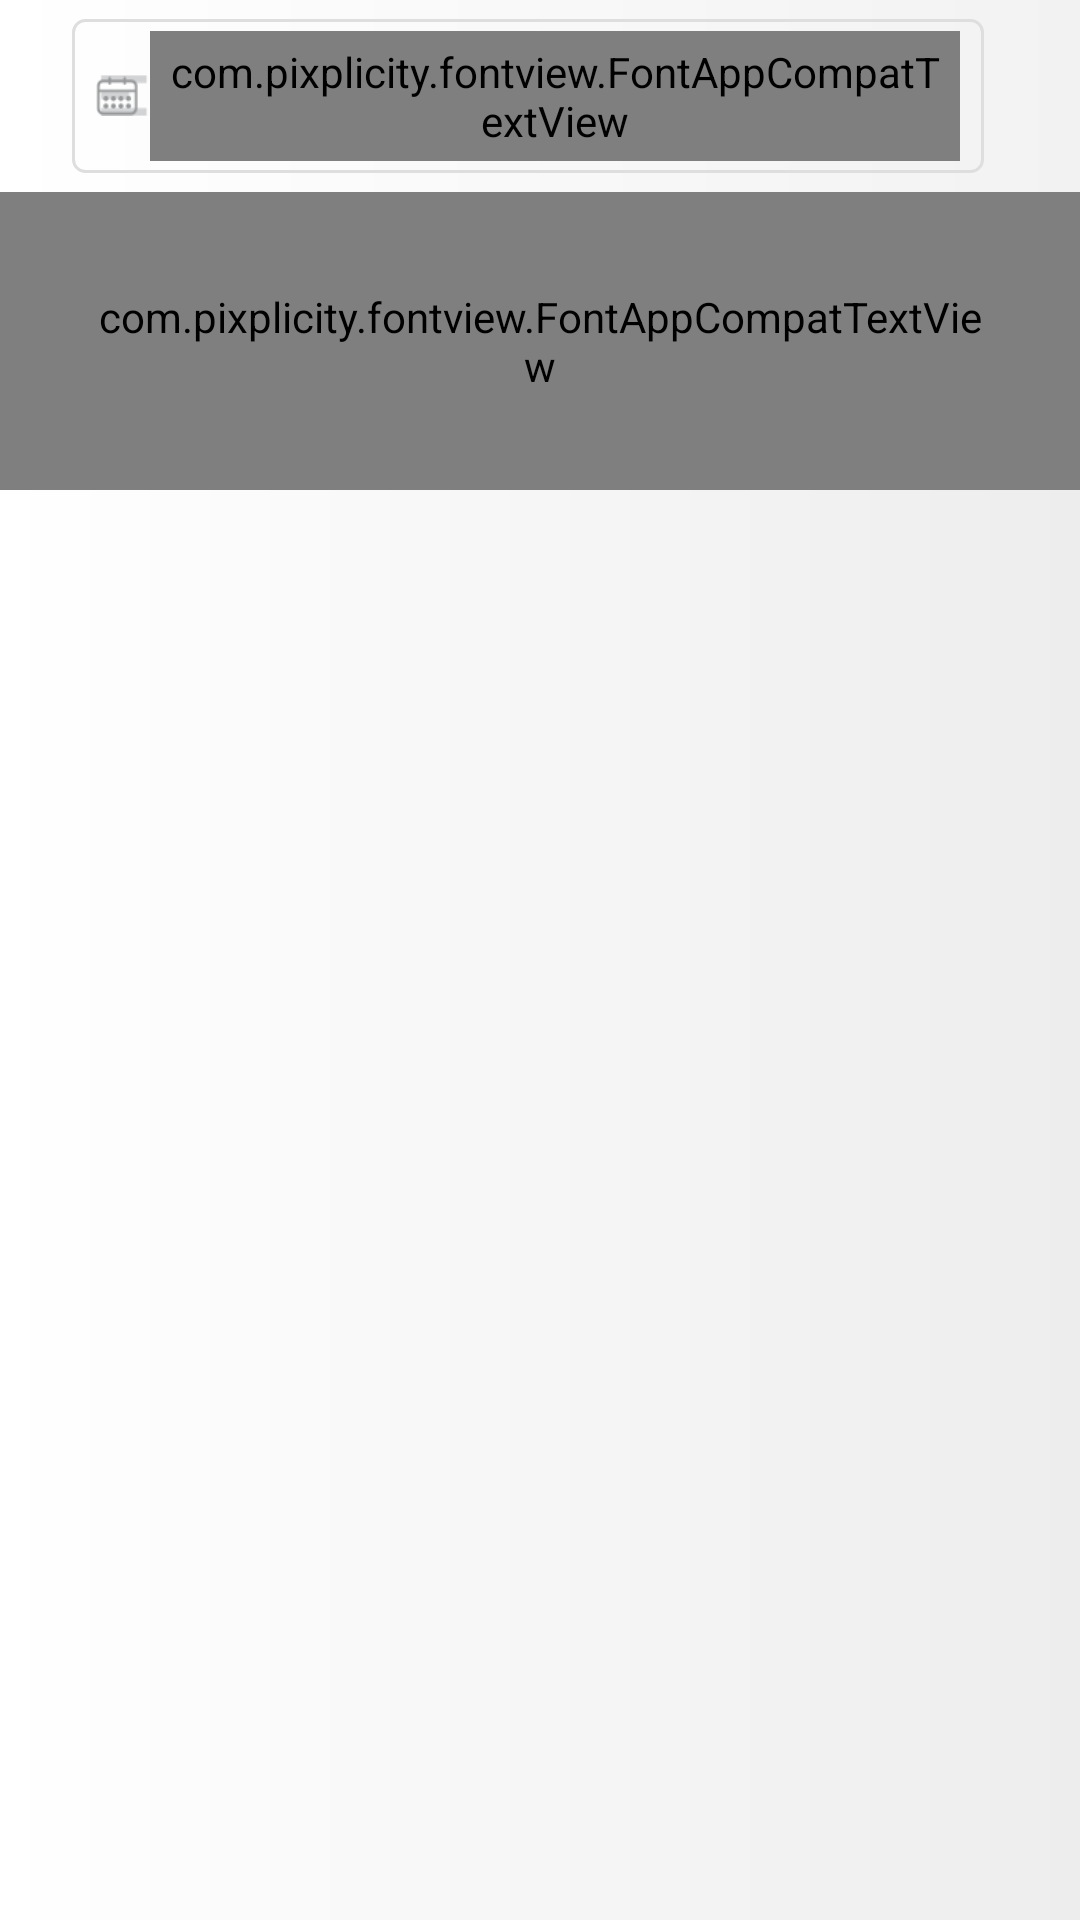

Layout XML and referenced resources for this Android screen:
<!-- AndroidManifest.xml: application theme AppTheme -->
<!-- res/layout/test.xml -->
<android.support.design.widget.CoordinatorLayout xmlns:android="http://schemas.android.com/apk/res/android"
    xmlns:app="http://schemas.android.com/apk/res-auto"
    xmlns:tools="http://schemas.android.com/tools"
    android:id="@+id/CoordinatorLayout01"
    android:layout_width="match_parent"
    android:layout_height="match_parent"
    android:fitsSystemWindows="true">

    <android.support.design.widget.AppBarLayout
        android:id="@+id/app_bar"
        android:layout_width="match_parent"
        android:layout_height="64dp"
        android:background="@drawable/gradient_main"
        android:elevation="0dp"
        app:elevation="0dp">

        <LinearLayout
            android:layout_width="match_parent"
            android:layout_height="match_parent"
            android:elevation="0dp"
            android:orientation="horizontal"
            app:layout_scrollFlags="enterAlways">

            <RelativeLayout
                android:layout_width="match_parent"
                android:layout_height="match_parent"
                android:layout_marginLeft="24dp"
                android:layout_marginRight="24dp">

                <ImageView
                    android:layout_width="35dp"
                    android:layout_height="35dp"
                    android:layout_centerVertical="true"
                    android:src="@drawable/ic_drawer" />

                <LinearLayout
                    android:id="@+id/btn_calender"
                    android:layout_width="wrap_content"
                    android:layout_height="wrap_content"
                    android:layout_alignParentRight="true"
                    android:layout_centerVertical="true"
                    android:layout_marginRight="8dp"
                    android:background="@drawable/border"
                    android:orientation="horizontal">

                    <ImageView
                        android:layout_width="14dp"
                        android:layout_height="14dp"
                        android:layout_gravity="center"
                        android:layout_marginRight="4dp"
                        android:src="@drawable/ic_cal" />

                    <com.pixplicity.fontview.FontAppCompatTextView
                        android:layout_width="wrap_content"
                        android:layout_height="wrap_content"
                        android:padding="4dp"
                        android:text="May,17"
                        android:textSize="11.5dp"
                        android:textStyle="bold" />

                </LinearLayout>

            </RelativeLayout>

        </LinearLayout>

    </android.support.design.widget.AppBarLayout>

    <android.support.v4.widget.NestedScrollView xmlns:android="http://schemas.android.com/apk/res/android"
        android:layout_width="match_parent"
        android:layout_height="match_parent"
        android:background="@drawable/gradient_bg_flat"
        app:layout_behavior="@string/appbar_scrolling_view_behavior">

        <LinearLayout
            android:layout_width="match_parent"
            android:layout_height="wrap_content"
            android:orientation="vertical">

            <com.pixplicity.fontview.FontAppCompatTextView
                android:layout_width="wrap_content"
                android:layout_height="wrap_content"
                android:text="TESSTTT"
                android:textSize="40dp"
                android:padding="32dp"/>

        </LinearLayout>

    </android.support.v4.widget.NestedScrollView>
    
</android.support.design.widget.CoordinatorLayout>
<!-- resources referenced by this layout -->
<resources>
  <color name="colorAccent">#ffffff</color>
  <!-- drawable border (drawable) -->
  <?xml version="1.0" encoding="utf-8"?>
  <shape xmlns:android="http://schemas.android.com/apk/res/android"
      android:shape="rectangle">
  
      <padding android:left="8dp"
          android:top="4dp"
          android:bottom="4dp"
          android:right="8dp"/>
      <corners android:radius="4dp"/>
      <stroke android:width="1dp"
          android:color="#dedede"/>
  </shape>
  <!-- drawable gradient_bg_flat (drawable) -->
  <?xml version="1.0" encoding="utf-8"?>
  <shape xmlns:android="http://schemas.android.com/apk/res/android"
      android:shape="rectangle">
  
      <gradient
          android:angle="0"
          android:startColor="#ffffff"
          android:endColor="#ededed"/>
  
  </shape>
  <!-- drawable gradient_main (drawable) -->
  <?xml version="1.0" encoding="utf-8"?>
  <shape xmlns:android="http://schemas.android.com/apk/res/android"
      android:shape="rectangle">
  
      <gradient
          android:angle="180"
          android:endColor="#ffffff"
          android:startColor="#f2f2f2"/>
  
  </shape>
  <!-- drawable ic_adddd: png bitmap (drawable, 4167 bytes) -->
  <!-- drawable ic_cal: png bitmap (drawable, 3923 bytes) -->
  <!-- drawable ic_drawer: png bitmap (drawable, 3027 bytes) -->
  <style name="AppTheme" parent="Theme.AppCompat.Light.NoActionBar">
          
          <item name="colorPrimary">@color/colorPrimary</item>
          <item name="colorPrimaryDark">@color/colorPrimaryDark</item>
          <item name="colorAccent">@color/colorAccent</item>
          <item name="android:statusBarColor">#32000000</item>
          <item name="android:colorBackground">#000</item>
      </style>
  <color name="colorPrimary">#ffffff</color>
  <color name="colorPrimaryDark">#e7e7e7</color>
</resources>
